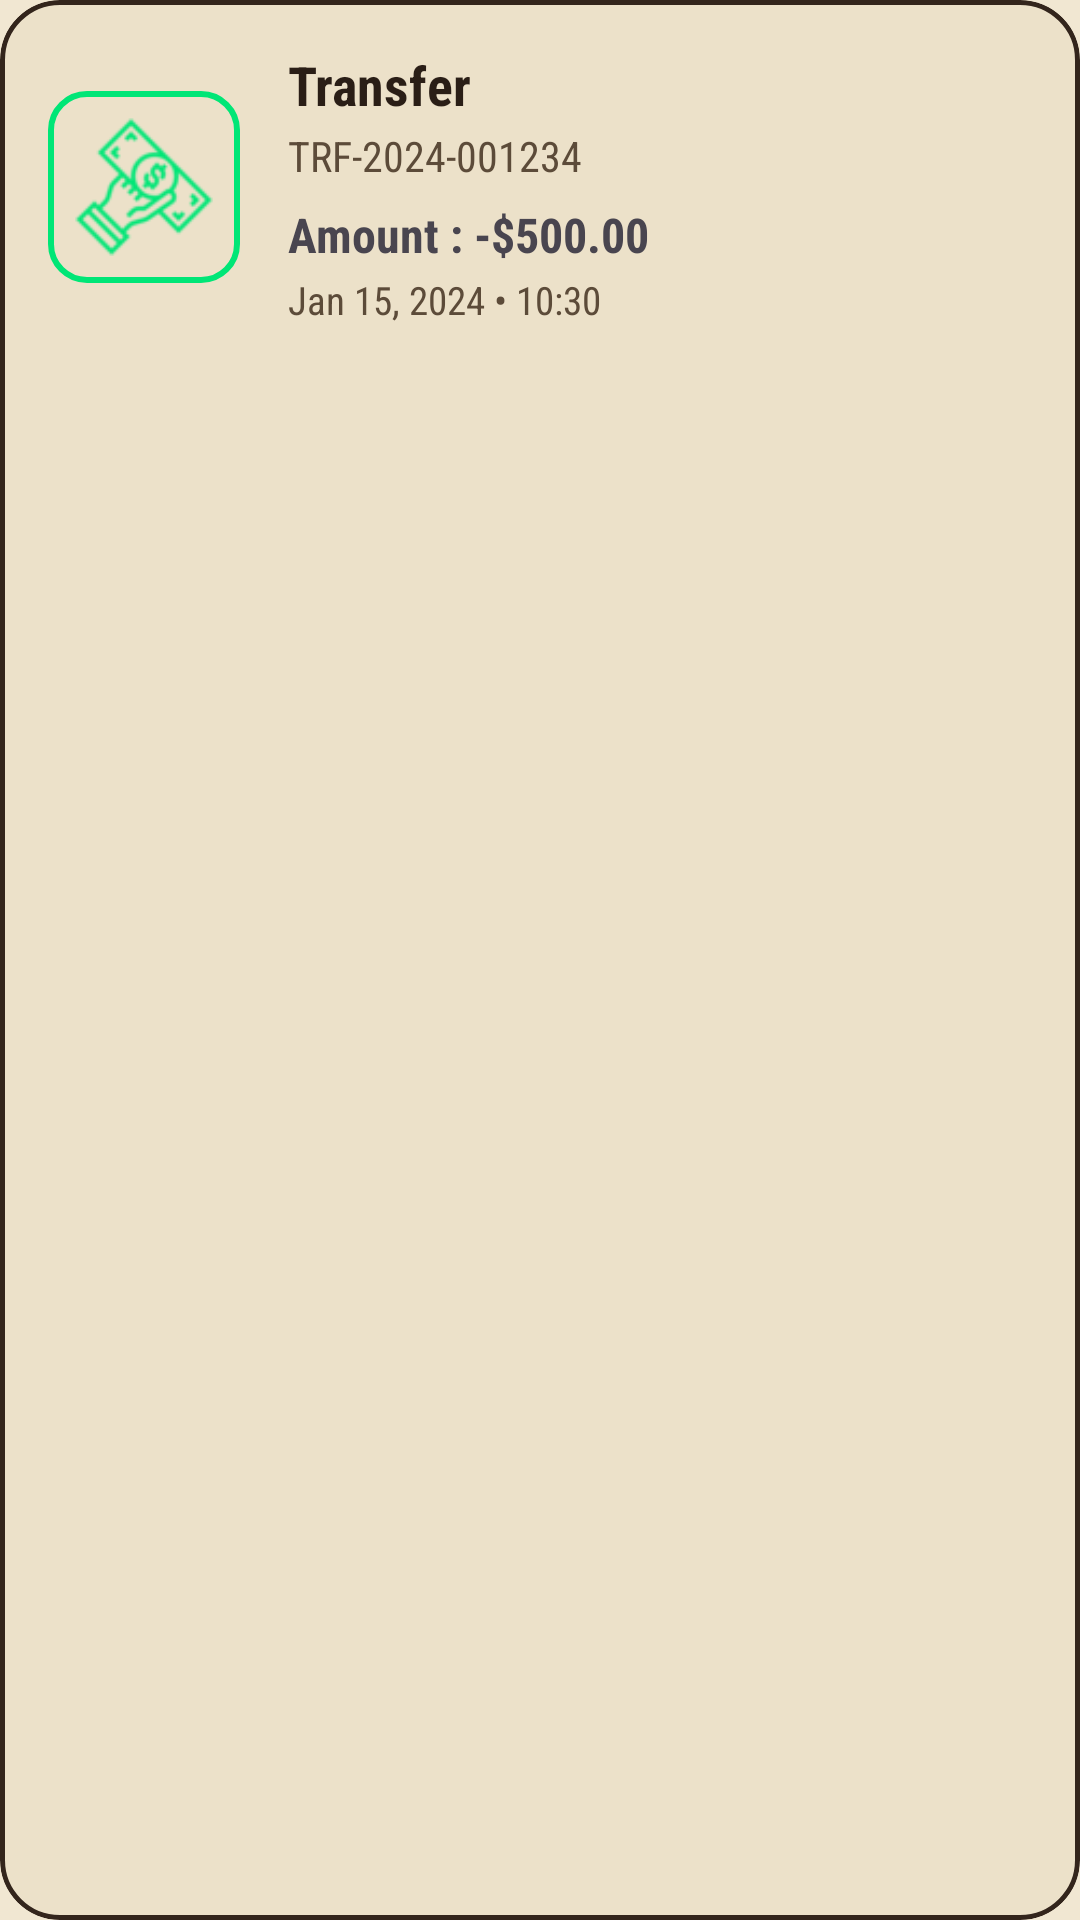

The Android layout XML behind this screen, and the referenced resources:
<!-- AndroidManifest.xml: application theme Theme.BankALDeir -->
<!-- res/layout/all_tshow.xml -->
<?xml version="1.0" encoding="utf-8"?>
<com.google.android.material.card.MaterialCardView xmlns:android="http://schemas.android.com/apk/res/android"
    xmlns:app="http://schemas.android.com/apk/res-auto"
    android:layout_width="match_parent"
    android:layout_height="wrap_content"
    android:layout_marginHorizontal="16dp"
    android:layout_marginVertical="8dp"
    app:cardCornerRadius="20dp"
    app:cardElevation="0dp"
    app:cardBackgroundColor="?attr/colorSurfaceContainer">

    <LinearLayout
        android:layout_width="match_parent"
        android:layout_height="wrap_content"
        android:orientation="horizontal"
        android:padding="16dp">

        <FrameLayout
            android:layout_width="64dp"
            android:layout_height="64dp"
            android:layout_gravity="center_vertical"
            android:background="@drawable/rounded_icon_border">

            <ImageView
                android:id="@+id/tr_icon"
                android:layout_width="46dp"
                android:layout_height="46dp"
                android:layout_gravity="center"
                android:src="@drawable/send64"
                app:tint="@color/green_accent"/>
        </FrameLayout>

        <LinearLayout
            android:layout_width="0dp"
            android:layout_height="wrap_content"
            android:layout_weight="1"
            android:layout_marginStart="16dp"
            android:orientation="vertical">

            <TextView
                android:id="@+id/tr_Type"
                android:layout_width="wrap_content"
                android:layout_height="wrap_content"
                android:text="Transfer"
                android:textColor="?attr/colorOnSurface"
                android:textSize="18sp"
                android:textStyle="bold" />

            <TextView
                android:id="@+id/tr_number"
                android:layout_width="wrap_content"
                android:layout_height="wrap_content"
                android:text="TRF-2024-001234"
                android:textColor="?attr/colorOnSurfaceVariant"
                android:textSize="14sp"
                android:layout_marginTop="2dp" />

            <TextView
                android:id="@+id/tr_amount"
                android:layout_width="wrap_content"
                android:layout_height="wrap_content"
                android:text="Amount : -$500.00"
                android:textColor="@color/red_accent"
                android:textStyle="bold"
                android:textSize="16sp"
                android:layout_marginTop="6dp" />

            <TextView
                android:id="@+id/tr_date"
                android:layout_width="wrap_content"
                android:layout_height="wrap_content"
                android:text="Jan 15, 2024 • 10:30"
                android:textColor="?attr/colorOnSurfaceVariant"
                android:textSize="13sp"
                android:layout_marginTop="2dp" />
        </LinearLayout>
    </LinearLayout>
</com.google.android.material.card.MaterialCardView>
<!-- resources referenced by this layout -->
<resources>
  <color name="green_accent">#00E676</color>
  <!-- drawable rounded_icon_border (drawable) -->
  <?xml version="1.0" encoding="utf-8"?>
  <selector xmlns:android="http://schemas.android.com/apk/res/android">
  <item>
      <shape xmlns:android="http://schemas.android.com/apk/res/android"
          android:shape="rectangle">
          <solid android:color="@android:color/transparent" />
          <stroke android:width="2dp" android:color="@color/green_accent" />
          <corners android:radius="12dp" />
      </shape>
  </item>
  </selector>
  <style name="Theme.BankALDeir" parent="Base.Theme.BankALDeir" />
  <color name="md_theme_primary">#7A1B2E</color>
  <color name="md_theme_onPrimary">#F8F1E1</color>
  <color name="md_theme_primaryContainer">#8F2436</color>
  <color name="md_theme_onPrimaryContainer">#FCE1C9</color>
  <color name="md_theme_secondary">#0E3B3A</color>
  <color name="md_theme_onSecondary">#EAF3EF</color>
  <color name="md_theme_secondaryContainer">#14403E</color>
  <color name="md_theme_onSecondaryContainer">#CFE7E1</color>
  <color name="md_theme_tertiary">#8A5F22</color>
  <color name="md_theme_onTertiary">#F8F1E1</color>
  <color name="md_theme_tertiaryContainer">#C99A4C</color>
  <color name="md_theme_onTertiaryContainer">#2A1E16</color>
  <color name="md_theme_error">#A32433</color>
  <color name="md_theme_onError">#F8F1E1</color>
  <color name="md_theme_errorContainer">#EBCBC7</color>
  <color name="md_theme_onErrorContainer">#3A0A10</color>
  <color name="md_theme_background">#F1E7D2</color>
  <color name="md_theme_onBackground">#2A1E16</color>
  <color name="md_theme_surface">#F1E7D2</color>
  <color name="md_theme_onSurface">#2A1E16</color>
  <color name="md_theme_surfaceVariant">#E3D5BB</color>
  <color name="md_theme_onSurfaceVariant">#5C4B39</color>
  <color name="md_theme_outline">#33251C</color>
  <color name="md_theme_outlineVariant">#C6B593</color>
  <color name="md_theme_surfaceContainerLowest">#FBF4E5</color>
  <color name="md_theme_surfaceContainerLow">#F3EAD6</color>
  <color name="md_theme_surfaceContainer">#ECE1C9</color>
  <color name="md_theme_surfaceContainerHigh">#E5D8BC</color>
  <color name="md_theme_surfaceContainerHighest">#DECFAF</color>
  <color name="md_theme_surfaceBright">#F8F1E1</color>
  <color name="md_theme_surfaceDim">#E0D2B6</color>
  <color name="md_theme_inverseSurface">#2A1E16</color>
  <color name="md_theme_inverseOnSurface">#F1E7D2</color>
  <color name="md_theme_inversePrimary">#E9A7A0</color>
  <style name="ActivityAnimation" parent="@android:style/Animation.Activity">
          <item name="android:activityOpenEnterAnimation">@anim/slide_in_right</item>
          <item name="android:activityOpenExitAnimation">@anim/slide_out_left</item>
          <item name="android:activityCloseEnterAnimation">@anim/slide_in_left</item>
          <item name="android:activityCloseExitAnimation">@anim/slide_out_right</item>
      </style>
  <style name="Widget.BankALDeir.Card" parent="Widget.Material3.CardView.Filled">
          <item name="cardBackgroundColor">@color/md_theme_surfaceContainer</item>
          <item name="cardCornerRadius">18dp</item>
          <item name="cardElevation">0dp</item>
          <item name="strokeColor">@color/md_theme_outline</item>
          <item name="strokeWidth">1.5dp</item>
          <item name="rippleColor">@android:color/transparent</item>
      </style>
  <style name="Widget.BankALDeir.Chip" parent="Widget.Material3.Chip.Suggestion">
          <item name="rippleColor">@android:color/transparent</item>
      </style>
  <color name="enamel_keyline">#33251C</color>
</resources>
